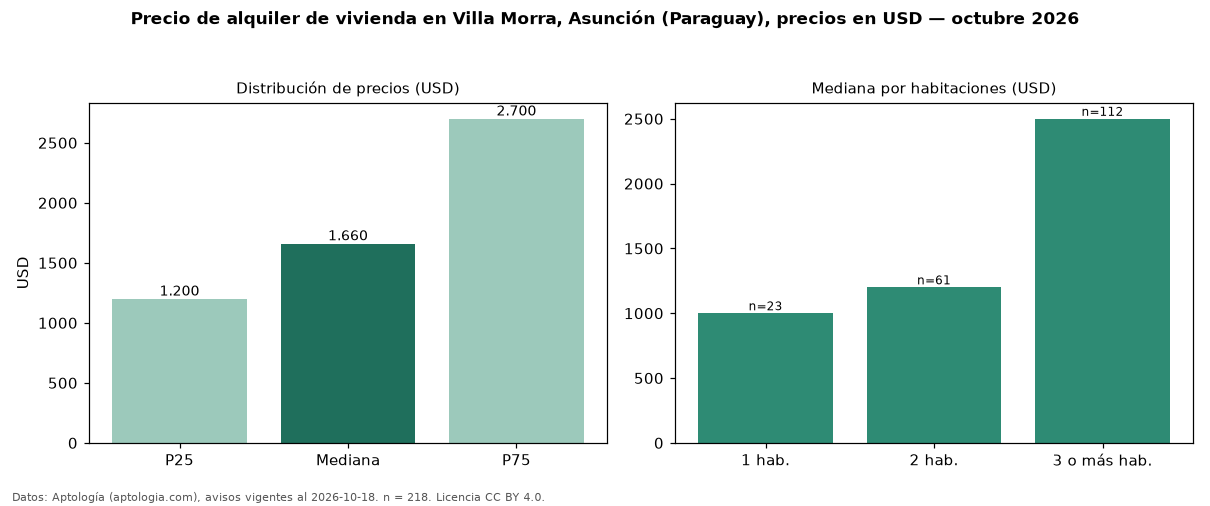

The data file committed next to this chart (first rows):
seccion, metrica, valor, moneda, n
precio, p25, 1200, USD, 218
precio, mediana, 1660, USD, 218
precio, p75, 2700, USD, 218
precio, minimo, 650.0, USD, 218
precio, maximo, 9900, USD, 218
m2, mediana_precio_m2, 10.09, USD, 173
m2, area_mediana_m2, 164.0, m2, 173
banos, mediana_banos, 3.0, , 
parqueadero, pct_con_parqueadero, 100.0, %, 130
habitaciones, 1, 1000, USD, 23
habitaciones, 2, 1200, USD, 61
habitaciones, 3+, 2500, USD, 112
fuente, fecha_datos, 2026-10-18, , 
fuente, atribucion, https://www.aptologia.com/py/alquiler/as…, , 
fuente, licencia, CC BY 4.0, , 
